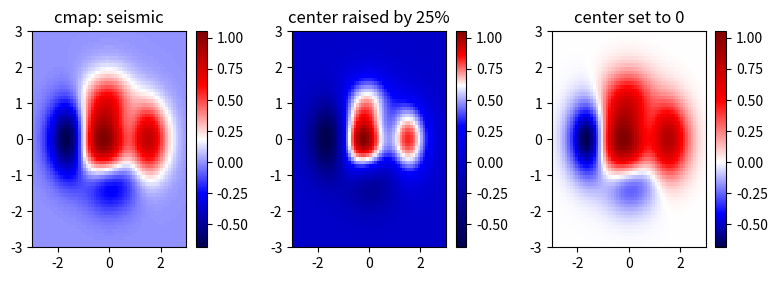

Recreate this plot in Python.
"""
Custom colormap utilities for genomic signal visualisation.

Provides helpers for creating diverging colormaps centred on zero,
power-law adjustments, and centre-point shifting. The main utility is
[`smart_colormap`][Pyntegrate.colormap_adjust.smart_colormap], which
automatically matches colour saturation between the positive and
negative halves of asymmetric data ranges.

`cmap_powerlaw_adjust`, `cmap_center_adjust`, and
`cmap_center_point_adjust` are adapted from
<https://sites.google.com/site/theodoregoetz/notes/matplotlib_colormapadjust>.
`color_test` is a small debugging helper that renders a solid-colour
figure for a given colour specifier.
"""

import math
import copy
import numpy
import numpy as np
from matplotlib import pyplot, colors, cm
import matplotlib
import colorsys


def color_test(color):
    """
    Display a solid-colour figure for quick visual debugging.

    Opens a 2 × 2 inch matplotlib figure filled uniformly with `color`.
    Useful when exploring hex codes, RGB tuples, or NumPy colour arrays.

    ## Parameters

    | Parameter | Type | Default | Description |
    |-----------|------|---------|-------------|
    | `color` | `str \| tuple \| np.ndarray` | — | Any matplotlib-compatible colour specifier. NumPy arrays are ravelled before use. |

    ## Examples

    ```python
    import matplotlib.pyplot as plt
    from Pyntegrate.colormap_adjust import color_test

    color_test("#1a73e8")   # solid Google-blue figure
    plt.show()
    ```
    """
    if isinstance(color, np.ndarray):
        color = color.ravel()
    fig = pyplot.figure(figsize=(2, 2), facecolor=color)


def smart_colormap(vmin, vmax, color_high='#b11902', hue_low=0.6):
    """
    Build a diverging colormap centred on zero for asymmetric data.

    Creates a white-centred, three-stop colormap where the saturation
    and value of the "low" colour mirror those of `color_high` at the
    symmetric counterpart, then the hue is shifted to `hue_low`. This
    ensures that colours at equal distance from zero appear equally
    vivid even when `|vmin| ≠ |vmax|`.

    If both extremes are effectively zero the function returns the
    string `"Greys"` as a safe fallback.

    ## Parameters

    | Parameter | Type | Default | Description |
    |-----------|------|---------|-------------|
    | `vmin` | `float` | — | Minimum value in the data to be plotted. |
    | `vmax` | `float` | — | Maximum value in the data to be plotted. |
    | `color_high` | `str` | `"#b11902"` | Matplotlib colour for the high (positive) end of the scale. |
    | `hue_low` | `float` | `0.6` | HSV hue `[0, 1]` for the low (negative) end. `0.6` gives a muted blue. |

    ## Returns

    `matplotlib.colors.LinearSegmentedColormap | str` — A 2048-colour
    diverging colormap, or `"Greys"` when both extremes are zero.

    ## Examples

    ```python
    import numpy as np
    import matplotlib.pyplot as plt
    from Pyntegrate.colormap_adjust import smart_colormap

    cmap = smart_colormap(vmin=-3, vmax=9)
    data = np.random.uniform(-3, 9, (50, 50))

    fig, ax = plt.subplots()
    im = ax.imshow(data, cmap=cmap, aspect="auto", vmin=-3, vmax=9)
    fig.colorbar(im, ax=ax)
    plt.title("Asymmetric diverging colormap")
    plt.show()
    ```
    """
    orig_cmap = matplotlib.colors.LinearSegmentedColormap.from_list(
        'test', ['#FFFFFF', color_high], N=2048)

    vmin = float(vmin)
    vmax = float(vmax)
    mx = max([vmin, vmax])
    mn = min([vmin, vmax])
    if mx == 0 or mn == 0 or np.isclose(mx, 0):
        return "Greys"

    frac = abs(mn / mx)

    rgb = orig_cmap(frac)[:-1]

    hsv = list(colorsys.rgb_to_hsv(*rgb))
    hsv[0] = hue_low
    new_rgb = colorsys.hsv_to_rgb(*hsv)

    zeropoint = abs(-vmin / (vmax - vmin))

    new_cmap = matplotlib.colors.LinearSegmentedColormap.from_list(
        'test', [(0, new_rgb), (zeropoint, '#FFFFFF'), (1, color_high)],
        N=2048)

    return new_cmap


def cmap_powerlaw_adjust(cmap, a):
    """
    Rescale colormap indices via a power-law transformation.

    Applies `new_index = old_index ** a` to the colour lookup table,
    compressing or expanding whichever end of the colormap has the most
    visual resolution. Values `a < 0` return the input unchanged.

    ## Parameters

    | Parameter | Type | Default | Description |
    |-----------|------|---------|-------------|
    | `cmap` | `matplotlib.colors.Colormap` | — | Input colormap instance (e.g. `cm.jet`). |
    | `a` | `float` | — | Power-law exponent. `a > 1` compresses the low end; `a < 1` compresses the high end. `a < 0` returns the input unchanged. |

    ## Returns

    `matplotlib.colors.LinearSegmentedColormap` — A new 1024-colour
    colormap with power-law adjusted index positions.

    ## Examples

    ```python
    import matplotlib.cm as cm
    import matplotlib.pyplot as plt
    import numpy as np
    from Pyntegrate.colormap_adjust import cmap_powerlaw_adjust

    data = np.random.exponential(scale=1.0, size=(40, 40))
    adjusted = cmap_powerlaw_adjust(cm.viridis, a=0.5)

    fig, axes = plt.subplots(1, 2, figsize=(8, 3))
    axes[0].imshow(data, cmap=cm.viridis)
    axes[0].set_title("Original")
    axes[1].imshow(data, cmap=adjusted)
    axes[1].set_title("Power-law adjusted (a=0.5)")
    plt.show()
    ```
    """
    if a < 0.:
        return cmap
    cdict = copy.copy(cmap._segmentdata)
    fn = lambda x: (x[0] ** a, x[1], x[2])
    for key in ('red', 'green', 'blue'):
        cdict[key] = list(map(fn, cdict[key]))
        cdict[key].sort()
        assert (cdict[key][0][0] >= 0 and cdict[key][-1][0] <= 1), \
            "Resulting indices extend out of the [0, 1] segment."
    return colors.LinearSegmentedColormap('colormap', cdict, 1024)


def cmap_center_adjust(cmap, center_ratio):
    """
    Shift the perceptual midpoint of a colormap to a new relative position.

    Converts `center_ratio` to a power-law exponent via a log
    transform and delegates to
    [`cmap_powerlaw_adjust`][Pyntegrate.colormap_adjust.cmap_powerlaw_adjust].
    The colour that was previously at index 0.5 will now appear at
    `center_ratio`. Returns the input unchanged when `center_ratio`
    is outside `(0, 1)`.

    ## Parameters

    | Parameter | Type | Default | Description |
    |-----------|------|---------|-------------|
    | `cmap` | `matplotlib.colors.Colormap` | — | Input colormap instance. |
    | `center_ratio` | `float` | — | New position of the old midpoint colour, in `(0, 1)`. `> 0.5` pulls the centre toward the high end; `< 0.5` toward the low end. |

    ## Returns

    `matplotlib.colors.LinearSegmentedColormap` — Adjusted colormap, or
    the input unchanged if `center_ratio` is not in `(0, 1)`.

    ## Examples

    ```python
    import matplotlib.cm as cm
    from Pyntegrate.colormap_adjust import cmap_center_adjust

    # Pull the midpoint 25 % toward the high end
    adjusted = cmap_center_adjust(cm.seismic, center_ratio=0.75)
    ```
    """
    if not (0. < center_ratio) & (center_ratio < 1.):
        return cmap
    a = math.log(center_ratio) / math.log(0.5)
    return cmap_powerlaw_adjust(cmap, a)


def cmap_center_point_adjust(cmap, range, center):
    """
    Shift a colormap so that a specific data value maps to the midpoint colour.

    Converts the absolute `center` value to a fractional position
    within `range` and calls
    [`cmap_center_adjust`][Pyntegrate.colormap_adjust.cmap_center_adjust].
    Typical use: force zero (or another anchor) to map to white in a
    diverging colormap. Returns the input unchanged when `center` lies
    outside `range`.

    ## Parameters

    | Parameter | Type | Default | Description |
    |-----------|------|---------|-------------|
    | `cmap` | `matplotlib.colors.Colormap` | — | Input colormap instance. |
    | `range` | `tuple[float, float]` | — | `(min, max)` of the data being plotted. |
    | `center` | `float` | — | Data value that should correspond to the colormap midpoint. Must satisfy `range[0] < center < range[1]`. |

    ## Returns

    `matplotlib.colors.LinearSegmentedColormap` — Adjusted colormap, or
    the input unchanged when `center` is outside `range`.

    ## Examples

    ```python
    import numpy as np
    import matplotlib.pyplot as plt
    import matplotlib.cm as cm
    from Pyntegrate.colormap_adjust import cmap_center_point_adjust

    # Force 0 to be white in a dataset ranging from -2 to +8
    cmap = cmap_center_point_adjust(cm.seismic, range=(-2, 8), center=0)

    data = np.random.uniform(-2, 8, (40, 40))
    plt.imshow(data, cmap=cmap, vmin=-2, vmax=8, aspect="auto")
    plt.colorbar()
    plt.title("Zero centred on white")
    plt.show()
    ```
    """
    if not ((range[0] < center) and (center < range[1])):
        return cmap
    return cmap_center_adjust(
        cmap,
        abs(center - range[0]) / abs(range[1] - range[0]))


if __name__ == '__main__':
    def func3(x, y):
        return (1 - x / 2 + x ** 5 + y ** 3) * numpy.exp(-x ** 2 - y ** 2)
    x = numpy.linspace(-3.0, 3.0, 60)
    y = numpy.linspace(-3.0, 3.0, 60)
    X, Y = numpy.meshgrid(x, y)
    Z = func3(X, Y)
    extent = [x[0], x[-1], y[0], y[-1]]

    plotkwargs = {
        'extent': extent,
        'origin': 'lower',
        'interpolation': 'nearest',
        'aspect': 'auto'}

    fig = pyplot.figure(figsize=(8, 3))
    fig.subplots_adjust(left=.05, bottom=.11, right=.94, top=.83, wspace=.35)
    ax = [fig.add_subplot(1, 3, i) for i in range(1, 4, 1)]

    cmap = cm.seismic

    plt = ax[0].imshow(Z, cmap=cmap, **plotkwargs)
    cb = ax[0].figure.colorbar(plt, ax=ax[0])
    ax[0].set_title('cmap: seismic')

    plt = ax[1].imshow(Z, cmap=cmap_center_adjust(cmap, 0.75), **plotkwargs)
    cb = ax[1].figure.colorbar(plt, ax=ax[1])
    ax[1].set_title('center raised by 25%')

    plt = ax[2].imshow(
        Z,
        cmap=cmap_center_point_adjust(
            cmap, [numpy.min(Z), numpy.max(Z)], 0),
        **plotkwargs)
    cb = ax[2].figure.colorbar(plt, ax=ax[2])
    ax[2].set_title('center set to 0')

    pyplot.show()
